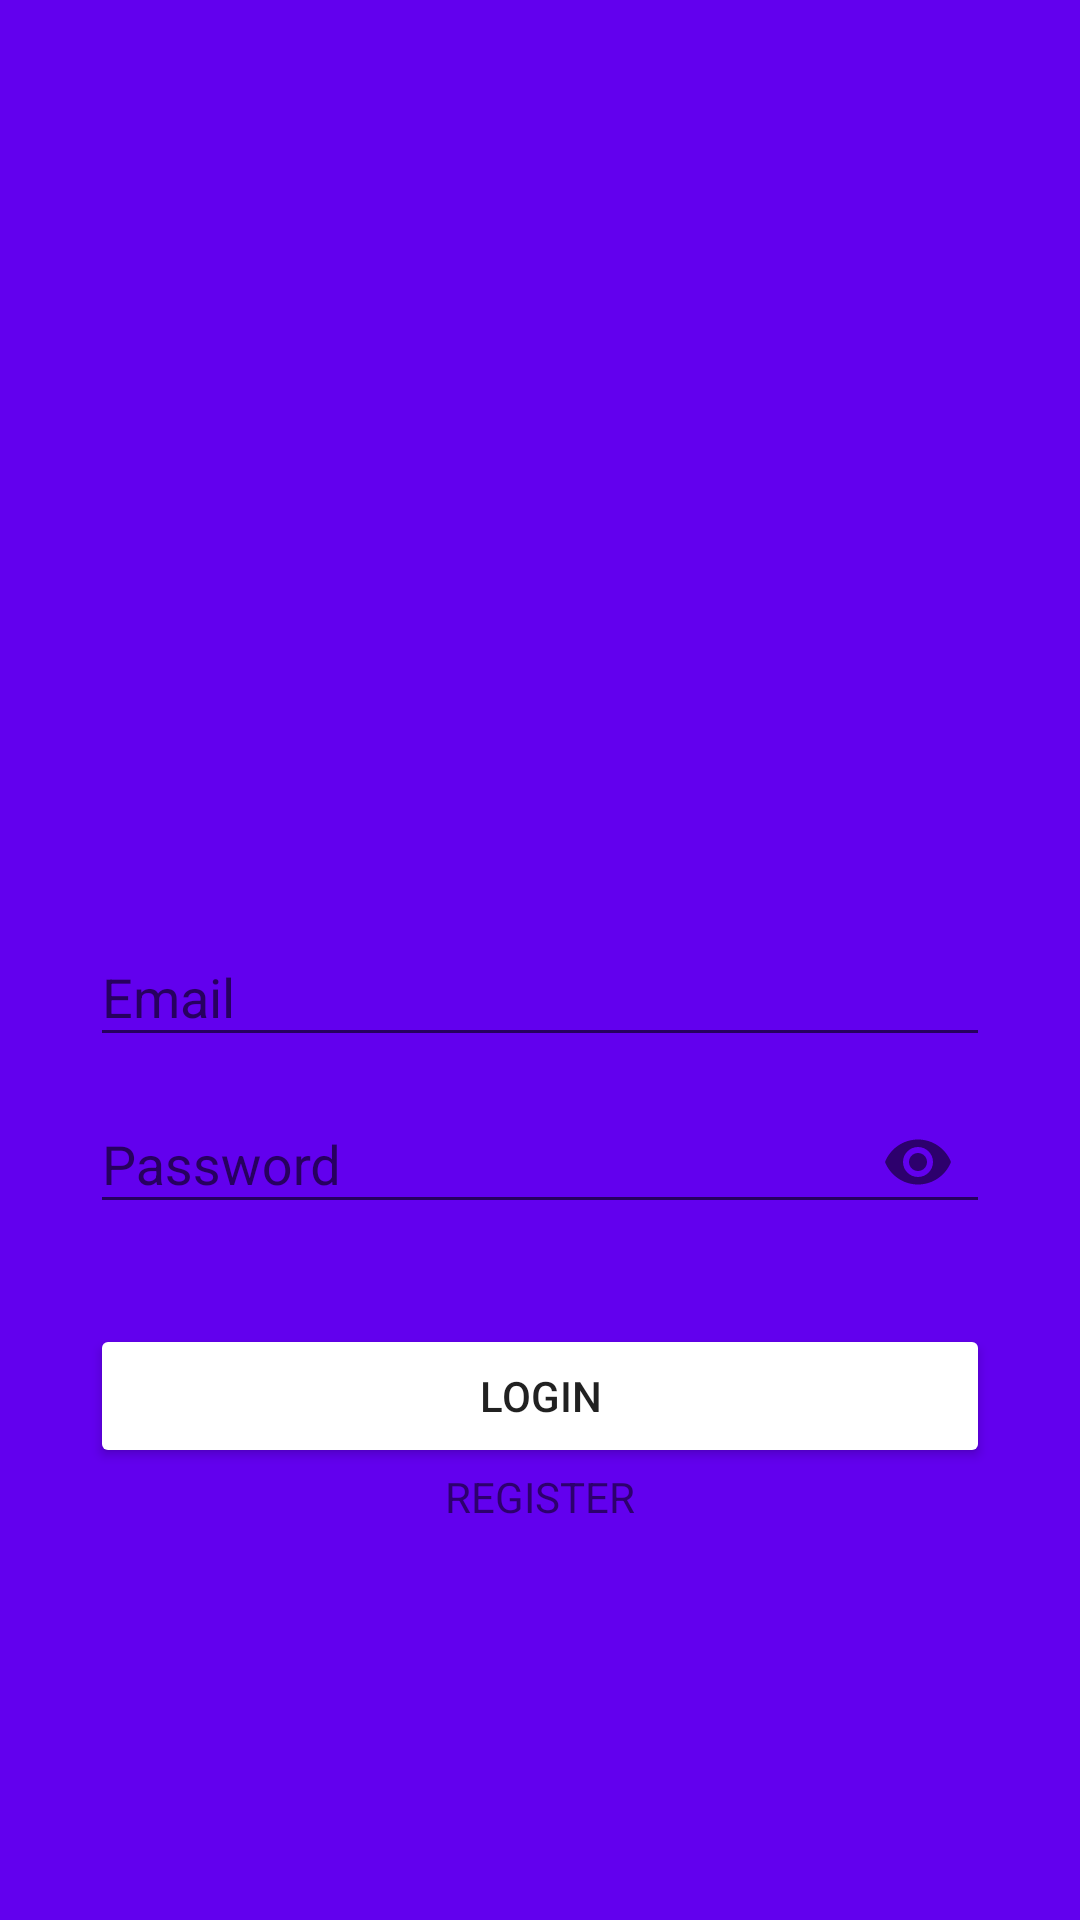

Android layout source for this screen:
<!-- AndroidManifest.xml: application theme AppThemeRegist -->
<!-- res/layout/activity_login.xml -->
<?xml version="1.0" encoding="utf-8"?>
<LinearLayout xmlns:android="http://schemas.android.com/apk/res/android"
    xmlns:tools="http://schemas.android.com/tools"
    android:layout_width="match_parent"
    android:layout_height="match_parent"
    xmlns:app="http://schemas.android.com/apk/res-auto"
    android:background="@color/colorPrimary"
    android:orientation="vertical"
    android:paddingLeft="30dp"
    android:paddingRight="30dp"
    android:paddingTop="300dp"
    tools:context=".LoginActivity">

    <com.google.android.material.textfield.TextInputLayout
        android:layout_width="match_parent"
        android:layout_height="wrap_content">
        <EditText
            android:id="@+id/ed_email"
            android:hint="Email"
            android:inputType="textEmailAddress"
            android:layout_width="match_parent"
            android:layout_height="wrap_content" />
    </com.google.android.material.textfield.TextInputLayout>

    <com.google.android.material.textfield.TextInputLayout
        android:layout_width="match_parent"
        android:layout_height="wrap_content"
        app:passwordToggleEnabled="true">
        <EditText
            android:id="@+id/ed_password"
            android:hint="Password"
            android:inputType="textPassword"
            android:layout_width="match_parent"
            android:layout_height="wrap_content" />
    </com.google.android.material.textfield.TextInputLayout>

    <ProgressBar
        android:id="@+id/loading"
        android:layout_width="match_parent"
        android:layout_height="wrap_content"
        android:layout_marginTop="30dp"
        android:visibility="gone"/>

    <Button
        android:id="@+id/btn_login"
        android:layout_marginTop="30dp"
        android:text="login"
        android:textColor="@color/colorText"
        android:backgroundTint="@color/colorPrimary2"
        android:layout_width="match_parent"
        android:layout_height="wrap_content"/>

    <TextView
        android:layout_marginBottom="20dp"
        android:id="@+id/link_register"
        android:gravity="center"
        android:text="REGISTER"
        android:textColor="@color/colorText"
        android:layout_width="match_parent"
        android:layout_height="wrap_content"
        />

</LinearLayout>
<!-- resources referenced by this layout -->
<resources>
  <style name="AppThemeRegist" parent="Theme.AppCompat.Light.DarkActionBar">
          
      <item name="colorPrimary">@color/colorPrimary2</item>
      <item name="colorPrimaryDark">@color/colorPrimaryDark2</item>
      <item name="colorAccent">@color/colorAccent</item>
  </style>
  <!-- not gathered from this repository: default colours our renderer supplied (Android Studio template values) -->
  <color name="colorPrimary">#FF6200EE</color>
  <color name="colorAccent">#FF03DAC5</color>
</resources>
